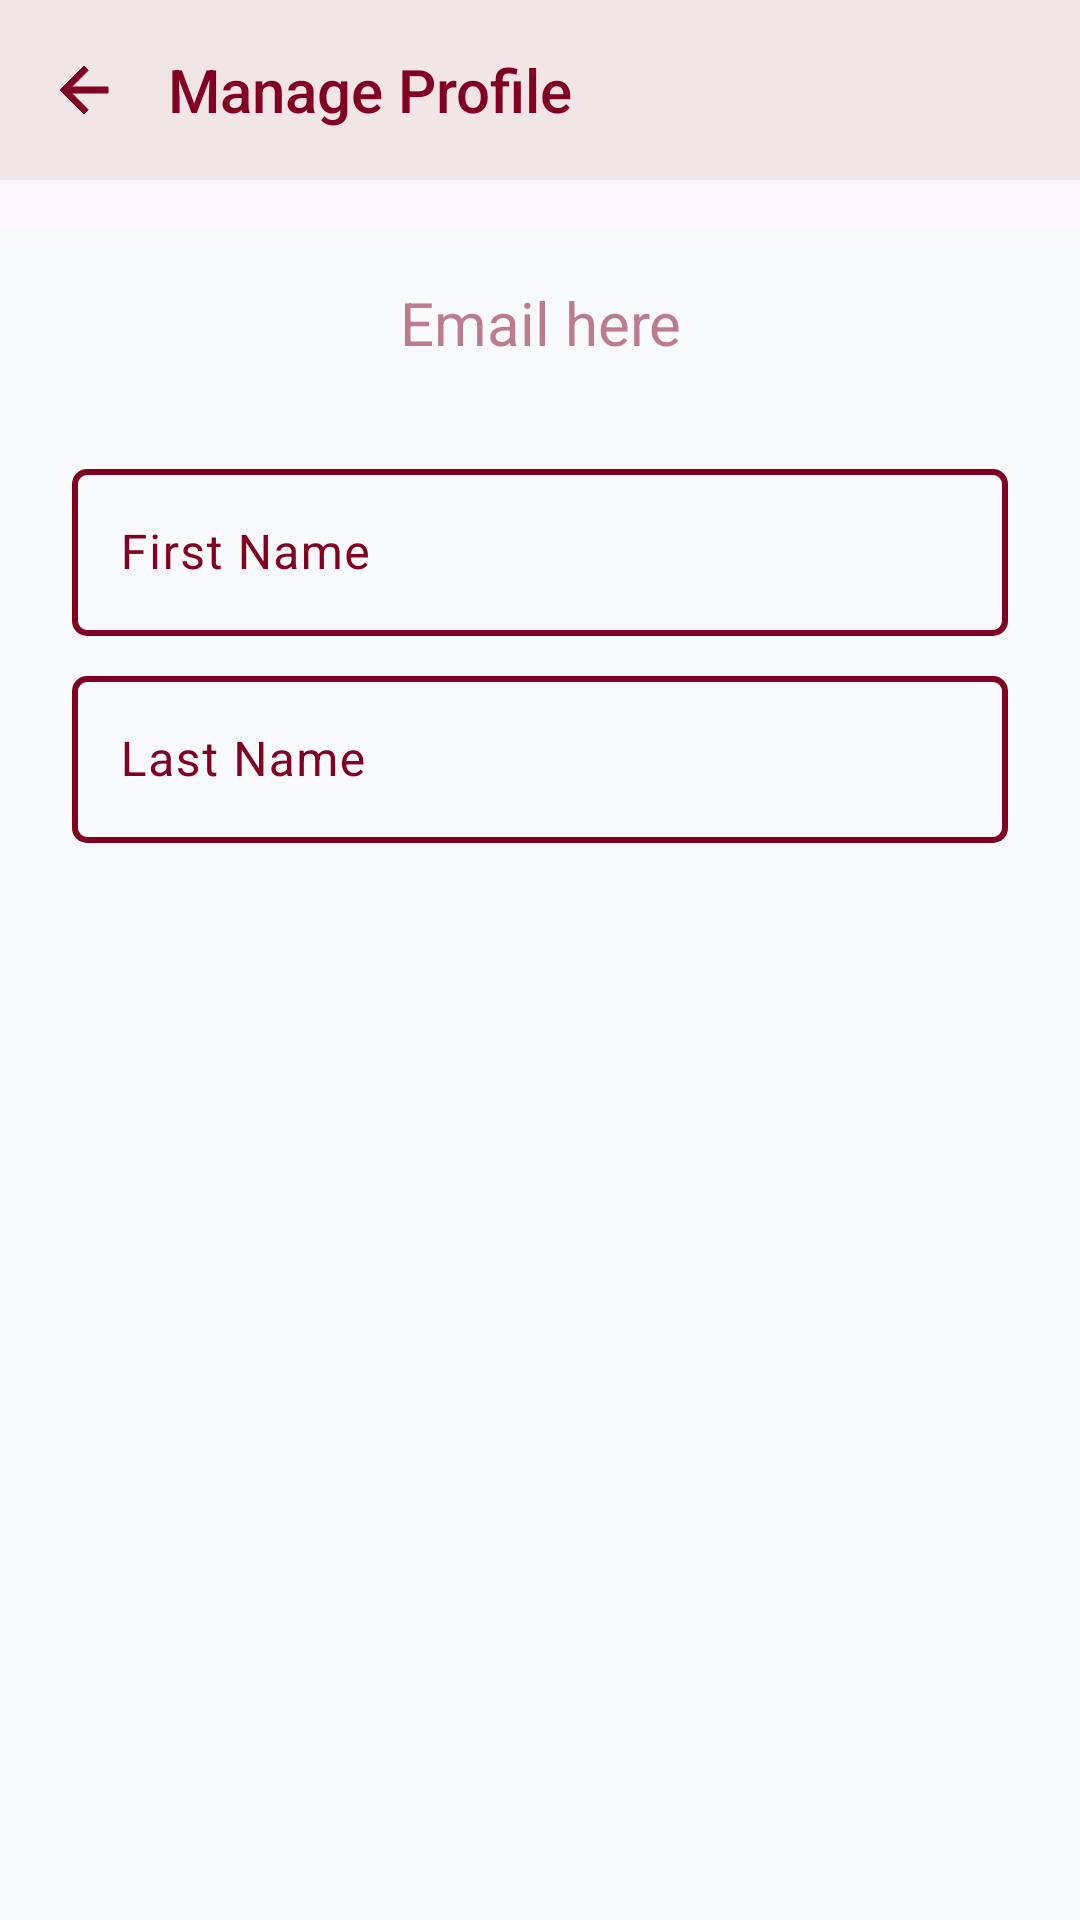

Reconstruct the res/layout file that produces this screen, plus the resources it refers to.
<!-- AndroidManifest.xml: application theme Theme.SchedulingAppointmentPlanner -->
<!-- res/layout/activity_settings.xml -->
<?xml version="1.0" encoding="utf-8"?>
<androidx.constraintlayout.widget.ConstraintLayout xmlns:android="http://schemas.android.com/apk/res/android"
    xmlns:app="http://schemas.android.com/apk/res-auto"
    xmlns:tools="http://schemas.android.com/tools"
    android:id="@+id/main"
    android:layout_width="match_parent"
    android:layout_height="match_parent"
    tools:context=".HomePage.Settings">

    
    <LinearLayout
        android:id="@+id/appBar"
        android:layout_width="match_parent"
        android:layout_height="60dp"
        android:background="@color/bgcolor"
        android:gravity="center_vertical"
        android:orientation="horizontal"
        android:padding="16dp"
        app:layout_constraintEnd_toEndOf="parent"
        app:layout_constraintStart_toStartOf="parent"
        app:layout_constraintTop_toTopOf="parent">

        
        <ImageView
            android:id="@+id/backButton"
            android:layout_width="24dp"
            android:layout_height="24dp"
            android:contentDescription="Back"
            android:src="@drawable/arrow_back"
            app:tint="@color/burgundy" />

        
        <TextView
            android:id="@+id/titleText"
            android:layout_width="wrap_content"
            android:layout_height="wrap_content"
            android:layout_marginStart="16dp"
            android:fontFamily="sans-serif-medium"
            android:text="Manage Profile"
            android:textColor="@color/burgundy"
            android:textSize="20sp" />

        <View
            android:layout_width="0dp"
            android:layout_height="0dp"
            android:layout_weight="1" />

        
        <ImageView
            android:id="@+id/manageProfileIV"
            android:layout_width="30dp"
            android:layout_height="30dp"
            android:contentDescription="Delete All"
            android:src="@drawable/baseline_manage_accounts_24"
            app:tint="@color/burgundy" />
    </LinearLayout>


    <LinearLayout
        android:layout_width="match_parent"
        android:layout_height="0dp"
        android:orientation="vertical"
        android:layout_marginTop="16dp"
        android:paddingHorizontal="24dp"
        android:background="@color/bgwhite"
        app:layout_constraintBottom_toBottomOf="parent"
        app:layout_constraintEnd_toEndOf="parent"
        app:layout_constraintHorizontal_bias="0.5"
        app:layout_constraintStart_toStartOf="parent"
        app:layout_constraintTop_toBottomOf="@+id/appBar">

        <TextView
            android:id="@+id/emailTV"
            android:layout_width="match_parent"
            android:layout_height="wrap_content"
            android:text="Email here"
            android:gravity="center"
            android:textSize="20sp"
            android:layout_marginTop="18dp"
            android:layout_marginBottom="30dp"
            android:textColor="@color/burgundy50"/>

        <com.google.android.material.textfield.TextInputLayout
            android:layout_width="match_parent"
            android:layout_height="wrap_content"
            app:boxStrokeColor="@color/text_input_outline_color"
            app:cursorColor="@color/dark_pink"
            android:textColorHint="@color/burgundy"
            app:hintTextColor="@color/burgundy"
            app:boxStrokeWidth="2dp"
            app:boxCornerRadiusBottomEnd="5dp"
            app:boxCornerRadiusBottomStart="5dp"
            app:boxCornerRadiusTopEnd="5dp"
            app:boxCornerRadiusTopStart="5dp">

            <com.google.android.material.textfield.TextInputEditText
                android:id="@+id/firstNameUpdate"
                android:layout_width="match_parent"
                android:layout_height="wrap_content"
                android:hint="@string/first_name"
                android:textColor="@color/burgundy"
                android:singleLine="true"
                android:layout_marginBottom="8dp"
                android:inputType="textPersonName"
                android:editable="false"/>
        </com.google.android.material.textfield.TextInputLayout>


        <com.google.android.material.textfield.TextInputLayout
            android:layout_width="match_parent"
            android:layout_height="wrap_content"
            app:boxStrokeColor="@color/text_input_outline_color"
            app:cursorColor="@color/dark_pink"
            android:textColorHint="@color/burgundy"
            app:hintTextColor="@color/burgundy"
            app:boxStrokeWidth="2dp"
            app:boxCornerRadiusBottomEnd="5dp"
            app:boxCornerRadiusBottomStart="5dp"
            app:boxCornerRadiusTopEnd="5dp"
            app:boxCornerRadiusTopStart="5dp">

            <com.google.android.material.textfield.TextInputEditText
                android:id="@+id/lastNameUpdate"
                android:layout_width="match_parent"
                android:layout_height="wrap_content"
                android:layout_marginBottom="8dp"
                android:editable="false"
                android:hint="@string/last_name"
                android:inputType="textPersonName"
                android:singleLine="true"
                android:textColor="@color/burgundy" />
        </com.google.android.material.textfield.TextInputLayout>

        <androidx.appcompat.widget.AppCompatButton
            android:layout_width="match_parent"
            android:layout_height="wrap_content"
            android:layout_marginTop="24dp"
            android:background="@drawable/primary_button"
            android:backgroundTint="@color/burgundy"
            android:text="UPDATE PROFILE"
            android:textSize="20sp"
            android:textColor="@color/white"
            android:id="@+id/updateProfileBT"
            android:visibility="gone"/>

        <androidx.appcompat.widget.AppCompatButton
            android:layout_width="match_parent"
            android:layout_height="wrap_content"
            android:layout_marginTop="12dp"
            android:background="@drawable/primary_button"
            android:backgroundTint="@color/white"
            android:text="DELETE ACCOUNT"
            android:textSize="20sp"
            android:textColor="@color/black"
            android:id="@+id/deleteAccountBT"
            android:visibility="gone"/>


    </LinearLayout>

</androidx.constraintlayout.widget.ConstraintLayout>
<!-- resources referenced by this layout -->
<resources>
  <color name="bgcolor">#f2e5e8</color>
  <color name="bgwhite">#F8F9FA</color>
  <color name="black">#FF000000</color>
  <color name="burgundy">#820021</color>
  <color name="burgundy50">#80820021</color>
  <color name="dark_pink">#E450A8</color>
  <color name="white">#FFFFFFFF</color>
  <!-- drawable arrow_back (drawable) -->
  <vector xmlns:android="http://schemas.android.com/apk/res/android"
      android:autoMirrored="true"
      android:height="24dp"
      android:tint="@color/white"
      android:viewportHeight="24"
      android:viewportWidth="24"
      android:width="24dp">
        
      <path android:fillColor="@android:color/white" android:strokeColor="@color/white" android:pathData="M20,11H7.83l5.59,-5.59L12,4l-8,8 8,8 1.41,-1.41L7.83,13H20v-2z"/>
      
  </vector>
  <!-- drawable primary_button (drawable) -->
  <?xml version="1.0" encoding="utf-8"?>
  <selector xmlns:android="http://schemas.android.com/apk/res/android">
      <item>
          <shape android:shape="rectangle">
              <solid android:color="@color/burgundy" android:width="1dp"/>
              <corners android:radius="5dp"/>
          </shape>
      </item>
  </selector>
  <string name="first_name">First Name</string>
  <string name="last_name">Last Name</string>
  <style name="Theme.SchedulingAppointmentPlanner" parent="Base.Theme.SchedulingAppointmentPlanner" />
  <style name="Base.Theme.SchedulingAppointmentPlanner" parent="Theme.Material3.DayNight.NoActionBar">
          
          <item name="android:statusBarColor">@color/bgcolor</item>
          <item name="android:navigationBarColor">@color/white</item>
  
          
          <item name="android:windowLightNavigationBar" tools:targetApi="q">true</item>
  
          <item name="android:windowLightStatusBar" tools:targetApi="o">true</item>
  
      </style>
</resources>
